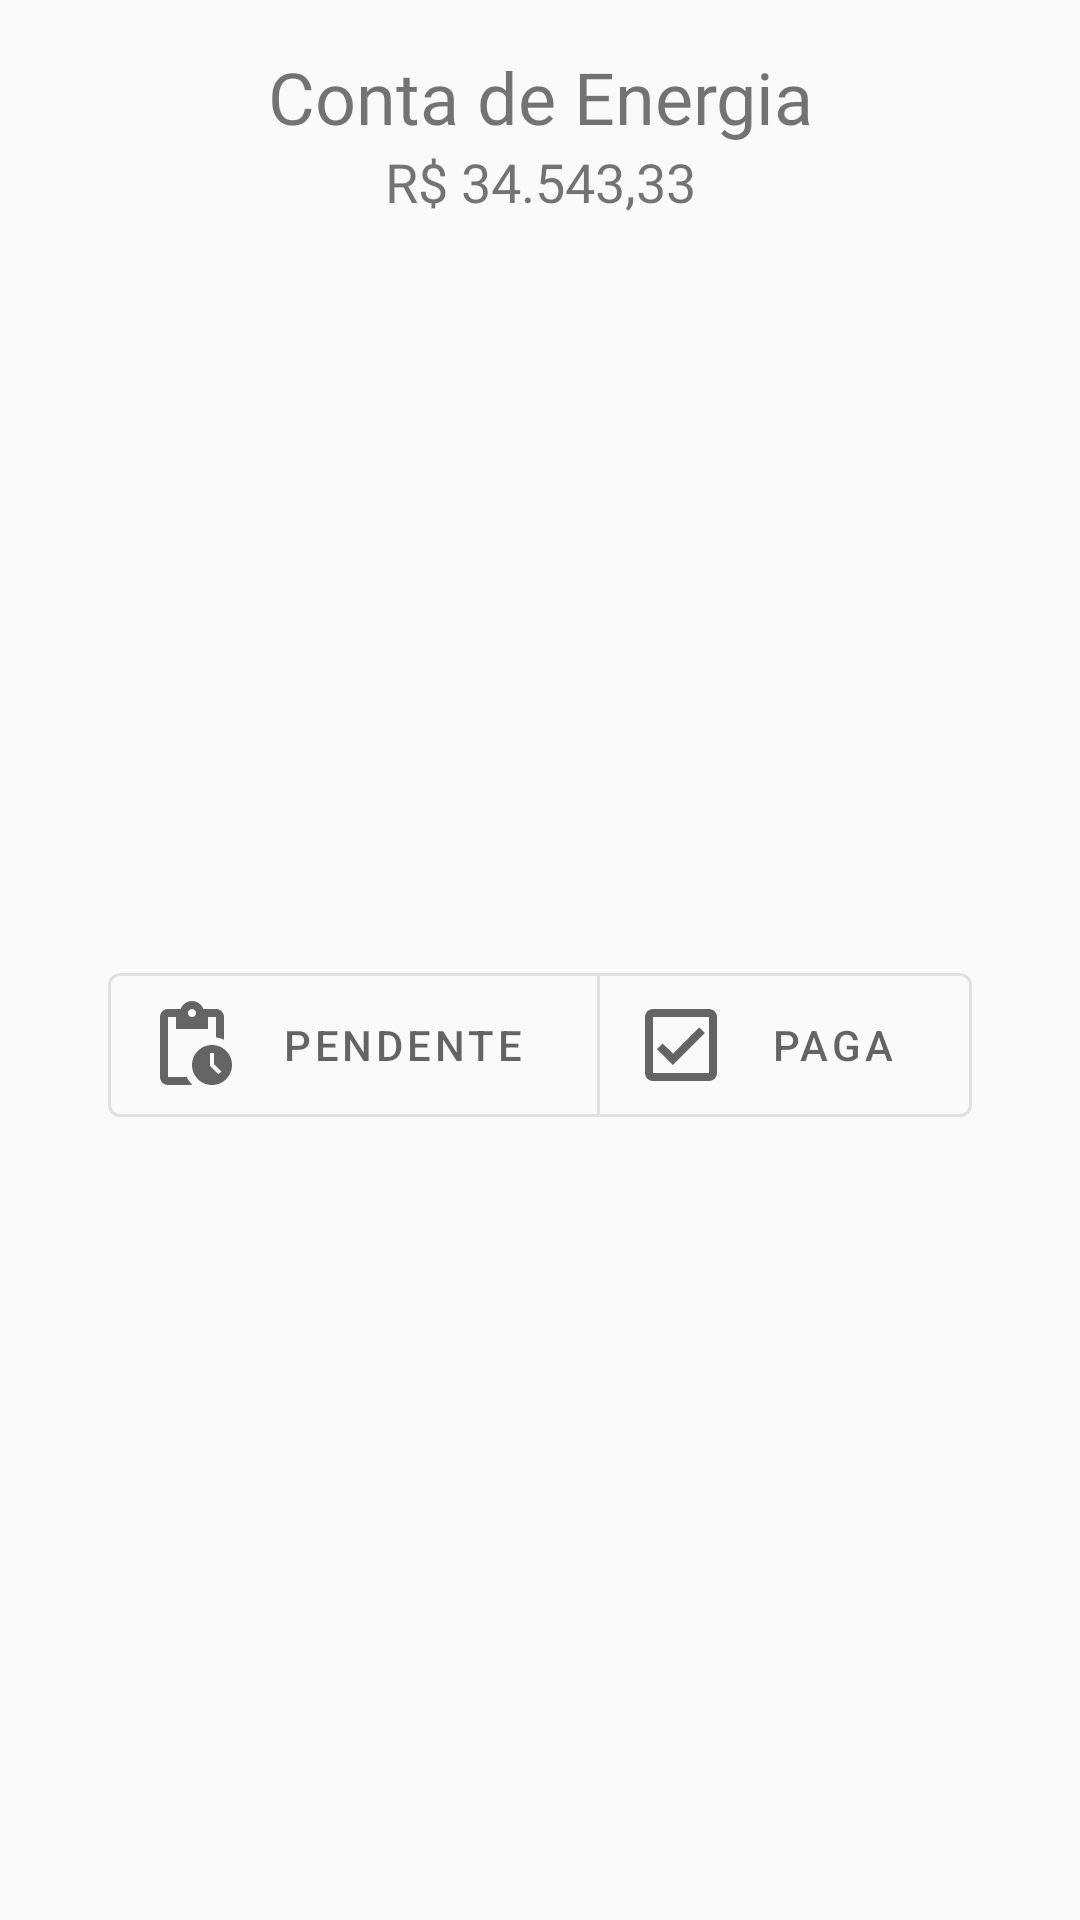

The Android layout XML behind this screen, and the referenced resources:
<!-- AndroidManifest.xml: application theme Theme.PayInTime -->
<!-- res/layout/fragment_conta_fixa_options.xml -->
<?xml version="1.0" encoding="utf-8"?>
<androidx.constraintlayout.widget.ConstraintLayout xmlns:android="http://schemas.android.com/apk/res/android"
    xmlns:app="http://schemas.android.com/apk/res-auto"
    android:layout_width="match_parent"
    android:layout_height="wrap_content"
    android:theme="@style/Theme.MaterialComponents.Light.Bridge"
    android:padding="16dp">

    <com.google.android.material.button.MaterialButtonToggleGroup
        android:id="@+id/tbGroupSubMenuFixa"
        android:layout_width="match_parent"
        android:layout_height="wrap_content"
        android:layout_marginTop="24dp"
        android:layout_marginBottom="24dp"
        android:paddingHorizontal="20dp"
        app:layout_constraintBottom_toBottomOf="parent"
        app:layout_constraintEnd_toEndOf="parent"
        app:layout_constraintStart_toStartOf="parent"
        app:layout_constraintTop_toBottomOf="@+id/tvValorContaFixaSubMenu"
        app:selectionRequired="true"
        app:singleSelection="true">

        <com.google.android.material.button.MaterialButton
            android:id="@+id/btPendenteSubMenuFixa"
            style="@style/Widget.App.Button.OutlinedButton.IconOnly"
            android:layout_width="wrap_content"
            android:layout_height="wrap_content"
            android:layout_weight="1"
            android:backgroundTint="@color/button_select_pending"
            android:text="@string/pendente"
            app:icon="@drawable/ic_pending_32" />

        <com.google.android.material.button.MaterialButton
            android:id="@+id/btPagaSubMenuFixa"
            style="@style/Widget.App.Button.OutlinedButton.IconOnly"
            android:layout_width="wrap_content"
            android:layout_height="wrap_content"
            android:layout_weight="1"
            android:backgroundTint="@color/button_select_checkbox"
            android:text="@string/paga"
            app:icon="@drawable/ic_checkbox_32" />

    </com.google.android.material.button.MaterialButtonToggleGroup>

    <TextView
        android:id="@+id/tvNomeContaFixaSubMenu"
        android:layout_width="match_parent"
        android:layout_height="wrap_content"
        android:fontFamily="@font/roboto_bold"
        android:gravity="center"
        android:text="Conta de Energia"
        android:textSize="24sp"
        app:layout_constraintEnd_toEndOf="parent"
        app:layout_constraintStart_toStartOf="parent"
        app:layout_constraintTop_toBottomOf="@+id/ivSairSubMenuFixa" />

    <TextView
        android:id="@+id/tvValorContaFixaSubMenu"
        android:layout_width="match_parent"
        android:layout_height="wrap_content"
        android:fontFamily="@font/roboto"
        android:gravity="center"
        android:text="R$ 34.543,33"
        android:textSize="18sp"
        app:layout_constraintEnd_toEndOf="parent"
        app:layout_constraintStart_toStartOf="parent"
        app:layout_constraintTop_toBottomOf="@+id/tvNomeContaFixaSubMenu" />

    <ImageView
        android:id="@+id/ivSairSubMenuFixa"
        android:layout_width="wrap_content"
        android:layout_height="wrap_content"
        app:layout_constraintEnd_toEndOf="parent"
        app:layout_constraintTop_toTopOf="parent"
        app:srcCompat="@drawable/ic_close_32" />

</androidx.constraintlayout.widget.ConstraintLayout>
<!-- resources referenced by this layout -->
<resources>
  <!-- drawable ic_checkbox_32 (drawable) -->
  <vector android:height="32dp" android:tint="?attr/colorControlNormal"
      android:viewportHeight="24" android:viewportWidth="24"
      android:width="32dp" xmlns:android="http://schemas.android.com/apk/res/android">
      <path android:fillColor="@android:color/white" android:pathData="M19,3L5,3c-1.1,0 -2,0.9 -2,2v14c0,1.1 0.9,2 2,2h14c1.1,0 2,-0.9 2,-2L21,5c0,-1.1 -0.9,-2 -2,-2zM19,19L5,19L5,5h14v14zM17.99,9l-1.41,-1.42 -6.59,6.59 -2.58,-2.57 -1.42,1.41 4,3.99z"/>
  </vector>
  <!-- drawable ic_pending_32 (drawable) -->
  <vector android:height="32dp" android:tint="?attr/colorControlNormal"
      android:viewportHeight="24" android:viewportWidth="24"
      android:width="32dp" xmlns:android="http://schemas.android.com/apk/res/android">
      <path android:fillColor="@android:color/white" android:pathData="M17,12c-2.76,0 -5,2.24 -5,5s2.24,5 5,5c2.76,0 5,-2.24 5,-5S19.76,12 17,12zM18.65,19.35l-2.15,-2.15V14h1v2.79l1.85,1.85L18.65,19.35zM18,3h-3.18C14.4,1.84 13.3,1 12,1S9.6,1.84 9.18,3H6C4.9,3 4,3.9 4,5v15c0,1.1 0.9,2 2,2h6.11c-0.59,-0.57 -1.07,-1.25 -1.42,-2H6V5h2v3h8V5h2v5.08c0.71,0.1 1.38,0.31 2,0.6V5C20,3.9 19.1,3 18,3zM12,5c-0.55,0 -1,-0.45 -1,-1c0,-0.55 0.45,-1 1,-1c0.55,0 1,0.45 1,1C13,4.55 12.55,5 12,5z"/>
  </vector>
  <string name="paga">Paga</string>
  <string name="pendente">Pendente</string>
  <style name="Widget.App.Button.OutlinedButton.IconOnly" parent="Widget.MaterialComponents.Button.OutlinedButton">
          <item name="colorPrimary">@color/primary</item>
          <item name="iconPadding">0dp</item>
          <item name="android:insetTop">0dp</item>
          <item name="android:insetBottom">0dp</item>
          <item name="android:paddingLeft">12dp</item>
          <item name="android:paddingRight">12dp</item>
          <item name="android:minWidth">48dp</item>
          <item name="android:minHeight">48dp</item>
      </style>
  <style name="Theme.PayInTime" parent="@style/Theme.AppCompat.Light.NoActionBar">
          
          <item name="colorPrimary">@color/primary</item>
          <item name="colorPrimaryVariant">@color/primary</item>
          <item name="colorOnPrimary">@color/white</item>
          
          <item name="colorSecondary">@color/teal_200</item>
          <item name="colorSecondaryVariant">@color/teal_700</item>
          <item name="colorOnSecondary">@color/black</item>
          
          <item name="android:statusBarColor" tools:targetApi="l">?attr/colorPrimaryVariant</item>
          
      </style>
  <color name="primary">#00BFA6</color>
  <color name="white">#FFFFFFFF</color>
  <color name="teal_200">#FF03DAC5</color>
  <color name="teal_700">#FF018786</color>
  <color name="black">#FF000000</color>
</resources>
